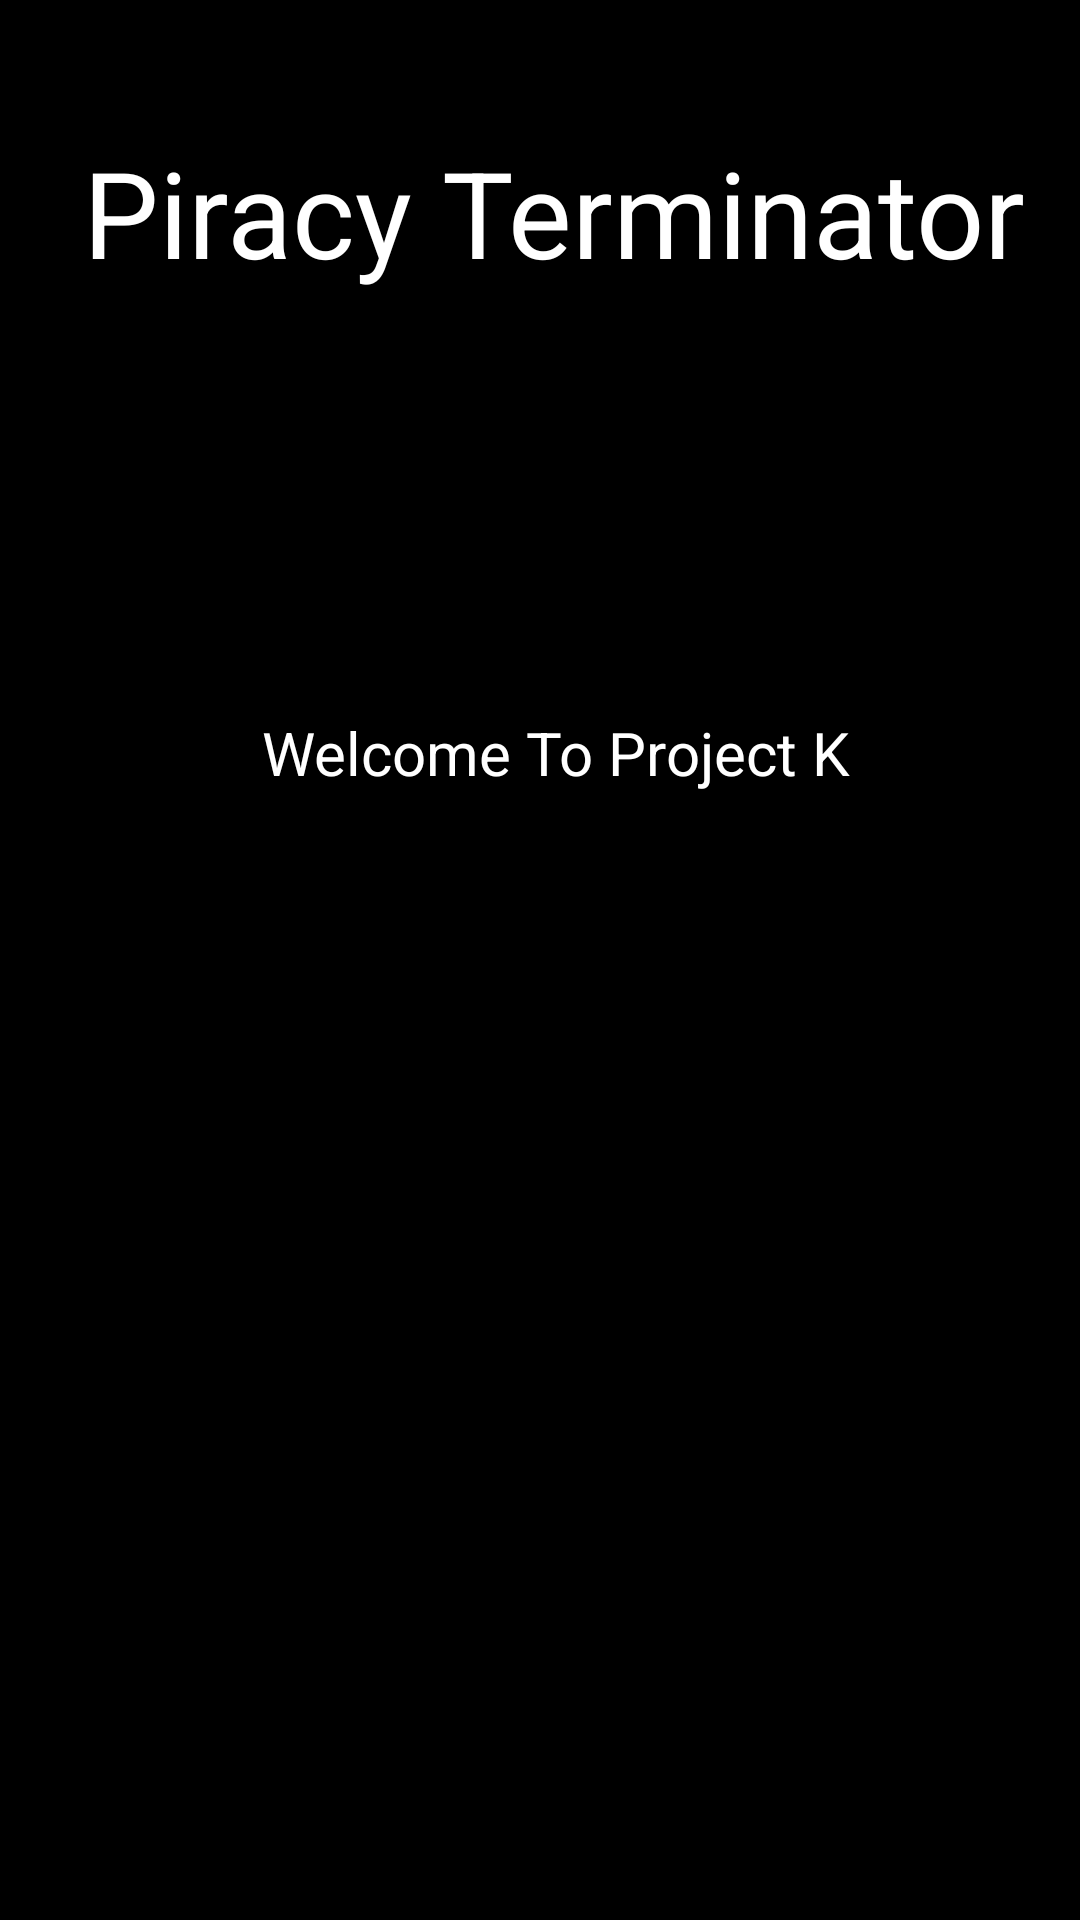

This screen was rendered from an Android layout file. Write that file and the resources it references.
<!-- AndroidManifest.xml: application theme Theme.Project_K -->
<!-- res/layout/activity_main.xml -->
<?xml version="1.0" encoding="utf-8"?>
<androidx.constraintlayout.widget.ConstraintLayout xmlns:android="http://schemas.android.com/apk/res/android"
    xmlns:app="http://schemas.android.com/apk/res-auto"
    xmlns:tools="http://schemas.android.com/tools"
    android:layout_width="match_parent"
    android:layout_height="match_parent"
    tools:context=".MainActivity"
    android:background="@color/black">

    <TextView
        android:id="@+id/Brand"
        android:layout_width="wrap_content"
        android:layout_height="wrap_content"
        android:text="Piracy Terminator"
        android:textColor="@color/white"

        android:textSize="40sp"
        app:layout_constraintBottom_toBottomOf="parent"
        app:layout_constraintEnd_toEndOf="parent"
        app:layout_constraintHorizontal_bias="0.604"
        app:layout_constraintStart_toStartOf="parent"
        app:layout_constraintTop_toTopOf="parent"
        app:layout_constraintVertical_bias="0.075" />

    <TextView
        android:id="@+id/greet"
        android:layout_width="wrap_content"
        android:layout_height="wrap_content"
        android:layout_marginTop="140dp"
        android:text="Welcome To Project K "
        android:textSize="20dp"
        android:textColor="@color/white"
        app:layout_constraintEnd_toEndOf="parent"
        app:layout_constraintHorizontal_bias="0.55"
        app:layout_constraintStart_toStartOf="parent"
        app:layout_constraintTop_toBottomOf="@+id/Brand" />

    <Button
        android:id="@+id/logOn"
        android:layout_width="wrap_content"
        android:layout_height="wrap_content"
        android:text="LOG ON"
        android:backgroundTint="@color/black"
        app:layout_constraintBottom_toBottomOf="parent"
        app:layout_constraintEnd_toEndOf="parent"
        app:layout_constraintStart_toStartOf="parent"
        app:layout_constraintTop_toBottomOf="@+id/greet" />
</androidx.constraintlayout.widget.ConstraintLayout>
<!-- resources referenced by this layout -->
<resources>
  <style name="Theme.Project_K" parent="Theme.MaterialComponents.DayNight.DarkActionBar">
          
          <item name="colorPrimary">@color/purple_500</item>
          <item name="colorPrimaryVariant">@color/purple_700</item>
          <item name="colorOnPrimary">@color/white</item>
          
          <item name="colorSecondary">@color/teal_200</item>
          <item name="colorSecondaryVariant">@color/teal_700</item>
          <item name="colorOnSecondary">@color/black</item>
          
          <item name="android:statusBarColor">?attr/colorPrimaryVariant</item>
          
      </style>
  <!-- not gathered from this repository: default colours our renderer supplied (Android Studio template values) -->
  <color name="purple_500">#FF6200EE</color>
  <color name="purple_700">#FF3700B3</color>
  <color name="teal_200">#FF03DAC5</color>
  <color name="teal_700">#FF018786</color>
  <color name="black">#FF000000</color>
  <color name="white">#FFFFFFFF</color>
</resources>
